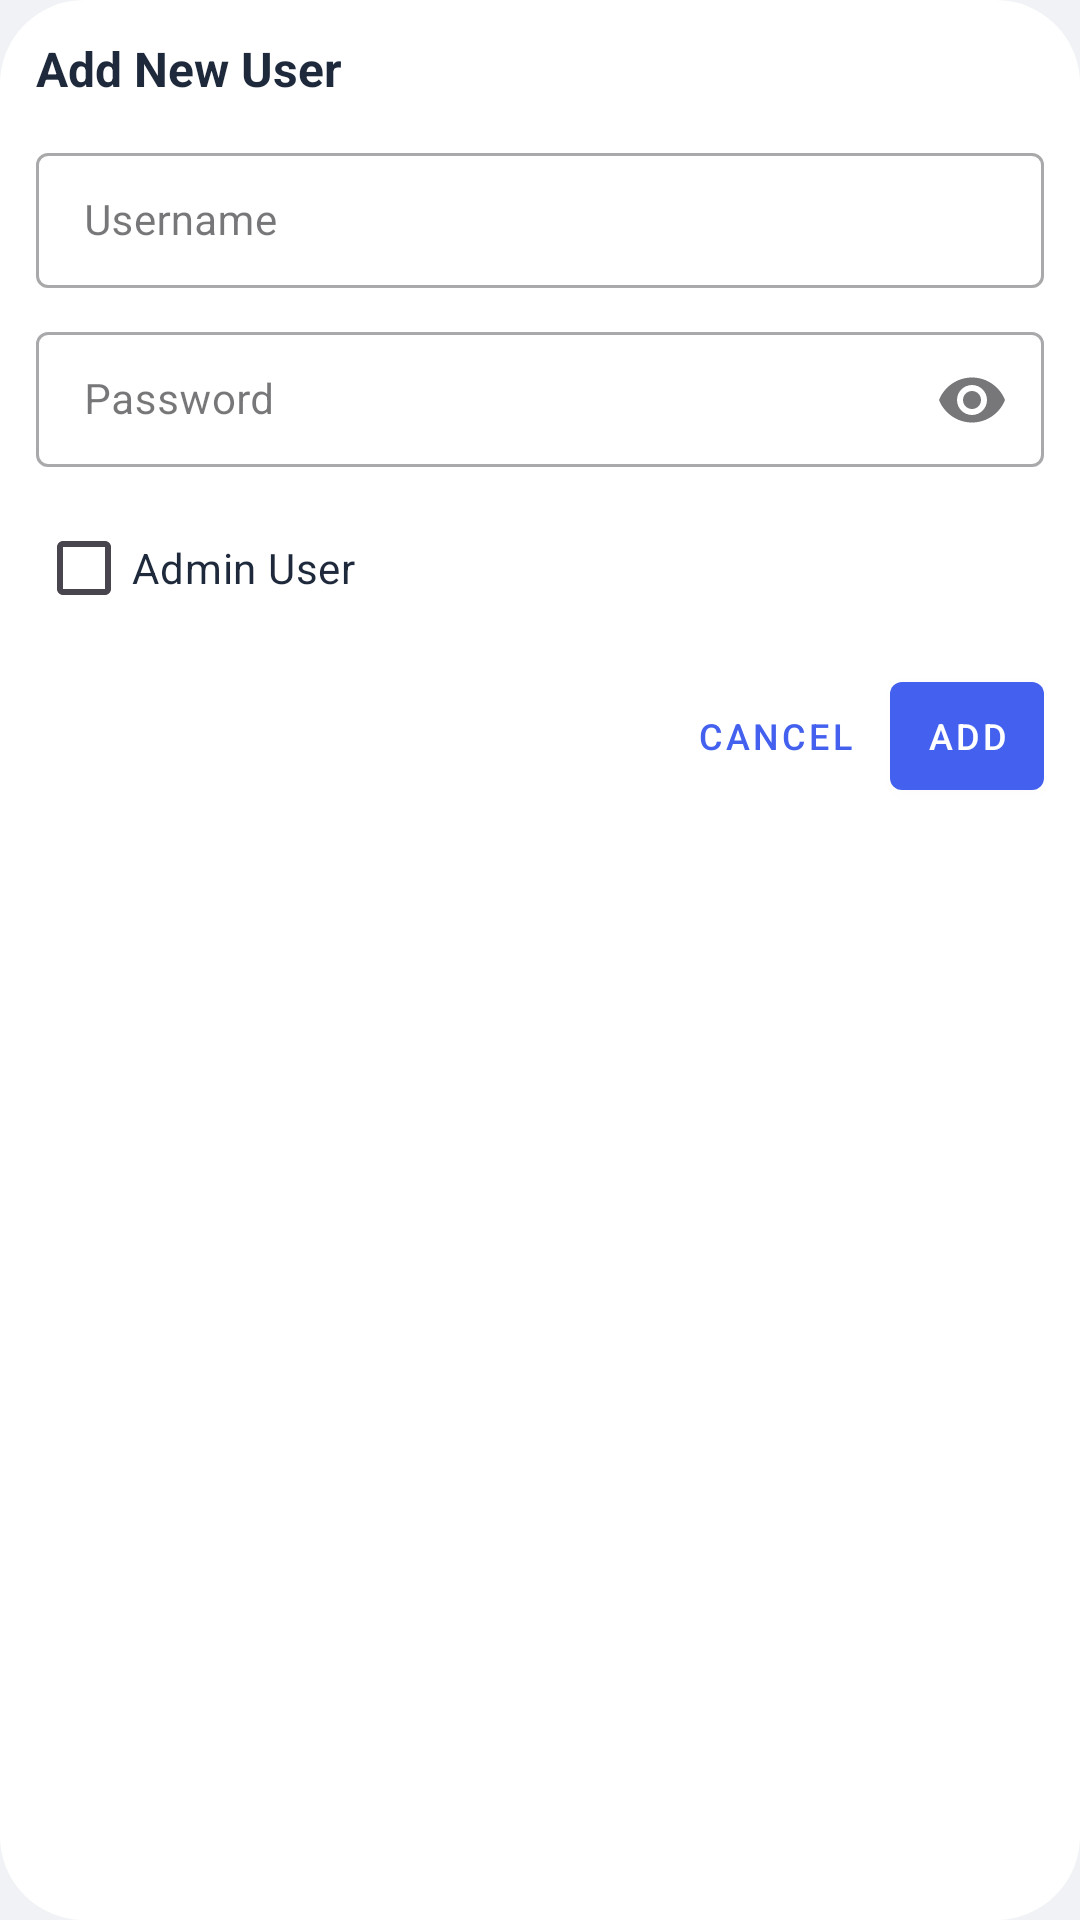

Produce the Android XML layout that renders to this screen, including the resource entries it uses.
<!-- AndroidManifest.xml: application theme Theme.HomeSecurity -->
<!-- res/layout/dialog_add_user.xml -->
<?xml version="1.0" encoding="utf-8"?>
<LinearLayout xmlns:android="http://schemas.android.com/apk/res/android"
    xmlns:app="http://schemas.android.com/apk/res-auto"
    android:layout_width="match_parent"
    android:layout_height="wrap_content"
    android:orientation="vertical"
    android:background="@drawable/dialog_background"
    android:padding="12dp"
    android:minWidth="300dp">

    <TextView
        android:layout_width="match_parent"
        android:layout_height="wrap_content"
        android:text="Add New User"
        android:textSize="16sp"
        android:textColor="@color/text_primary"
        android:textStyle="bold"
        android:layout_marginBottom="12dp"/>

    <com.google.android.material.textfield.TextInputLayout
        android:id="@+id/usernameLayout"
        android:layout_width="match_parent"
        android:layout_height="wrap_content"
        android:hint="Username"
        style="@style/Widget.MaterialComponents.TextInputLayout.OutlinedBox.Dense"
        android:layout_marginBottom="8dp">

        <com.google.android.material.textfield.TextInputEditText
            android:id="@+id/usernameInput"
            android:layout_width="match_parent"
            android:layout_height="wrap_content"
            android:inputType="text"
            android:maxLines="1"
            android:textSize="14sp"/>
    </com.google.android.material.textfield.TextInputLayout>

    <com.google.android.material.textfield.TextInputLayout
        android:id="@+id/passwordLayout"
        android:layout_width="match_parent"
        android:layout_height="wrap_content"
        android:hint="Password"
        style="@style/Widget.MaterialComponents.TextInputLayout.OutlinedBox.Dense"
        android:layout_marginBottom="8dp"
        app:endIconMode="password_toggle">

        <com.google.android.material.textfield.TextInputEditText
            android:id="@+id/passwordInput"
            android:layout_width="match_parent"
            android:layout_height="wrap_content"
            android:inputType="textPassword"
            android:maxLines="1"
            android:textSize="14sp"/>
    </com.google.android.material.textfield.TextInputLayout>

    <com.google.android.material.checkbox.MaterialCheckBox
        android:id="@+id/adminCheckbox"
        android:layout_width="match_parent"
        android:layout_height="wrap_content"
        android:text="Admin User"
        android:textSize="14sp"
        android:textColor="@color/text_primary"
        android:paddingVertical="4dp"
        android:layout_marginBottom="8dp"/>

    <LinearLayout
        android:layout_width="match_parent"
        android:layout_height="wrap_content"
        android:orientation="horizontal"
        android:gravity="end">

        <Button
            android:id="@+id/cancelButton"
            android:layout_width="wrap_content"
            android:layout_height="wrap_content"
            android:text="CANCEL"
            android:textSize="12sp"
            android:textColor="@color/primary"
            android:minWidth="0dp"
            android:paddingHorizontal="8dp"
            style="@style/Widget.MaterialComponents.Button.TextButton"/>

        <Button
            android:id="@+id/addButton"
            android:layout_width="wrap_content"
            android:layout_height="wrap_content"
            android:text="ADD"
            android:textSize="12sp"
            android:minWidth="0dp"
            android:paddingHorizontal="12dp"
            android:layout_marginStart="4dp"
            style="@style/Widget.MaterialComponents.Button"/>
    </LinearLayout>
</LinearLayout>
<!-- resources referenced by this layout -->
<resources>
  <color name="primary">#4361EE</color>
  <color name="text_primary">#1E293B</color>
  <!-- drawable dialog_background (drawable) -->
  <?xml version="1.0" encoding="utf-8"?>
  <shape xmlns:android="http://schemas.android.com/apk/res/android">
      <solid android:color="@color/surface"/>
      <corners android:radius="28dp"/>
  </shape>
  <style name="Theme.HomeSecurity" parent="Base.Theme.HomeSecurity" />
  <color name="surface">#FFFFFF</color>
  <style name="Base.Theme.HomeSecurity" parent="Theme.Material3.DayNight.NoActionBar">
          
          
          <item name="android:windowBackground">@drawable/splash_background</item>
          <item name="android:windowDisablePreview">true</item>
          <item name="android:textColorPrimary">@color/text_primary</item>
          <item name="android:textColorSecondary">@color/text_secondary</item>
          <item name="colorPrimary">@color/primary</item>
          <item name="colorPrimaryVariant">@color/primary_variant</item>
          <item name="colorSecondary">@color/secondary</item>
          <item name="android:colorBackground">@color/background</item>
          <item name="colorSurface">@color/surface</item>
          <item name="materialCardViewStyle">@style/Widget.HomeSecurity.CardView</item>
          <item name="android:windowLayoutInDisplayCutoutMode">shortEdges</item>
          <item name="android:fitsSystemWindows">true</item>
      </style>
  <!-- drawable splash_background (drawable) -->
  <?xml version="1.0" encoding="utf-8"?>
  <layer-list xmlns:android="http://schemas.android.com/apk/res/android">
      <item android:drawable="@color/background"/>
  </layer-list>
  <color name="text_secondary">#64748B</color>
  <color name="primary_variant">#2979FF</color>
  <color name="secondary">#2DD4BF</color>
  <color name="background">#F0F2F5</color>
  <style name="Widget.HomeSecurity.CardView" parent="Widget.Material3.CardView.Elevated">
          <item name="cardElevation">2dp</item>
          <item name="cardCornerRadius">12dp</item>
          <item name="rippleColor">@color/primary</item>
      </style>
</resources>
